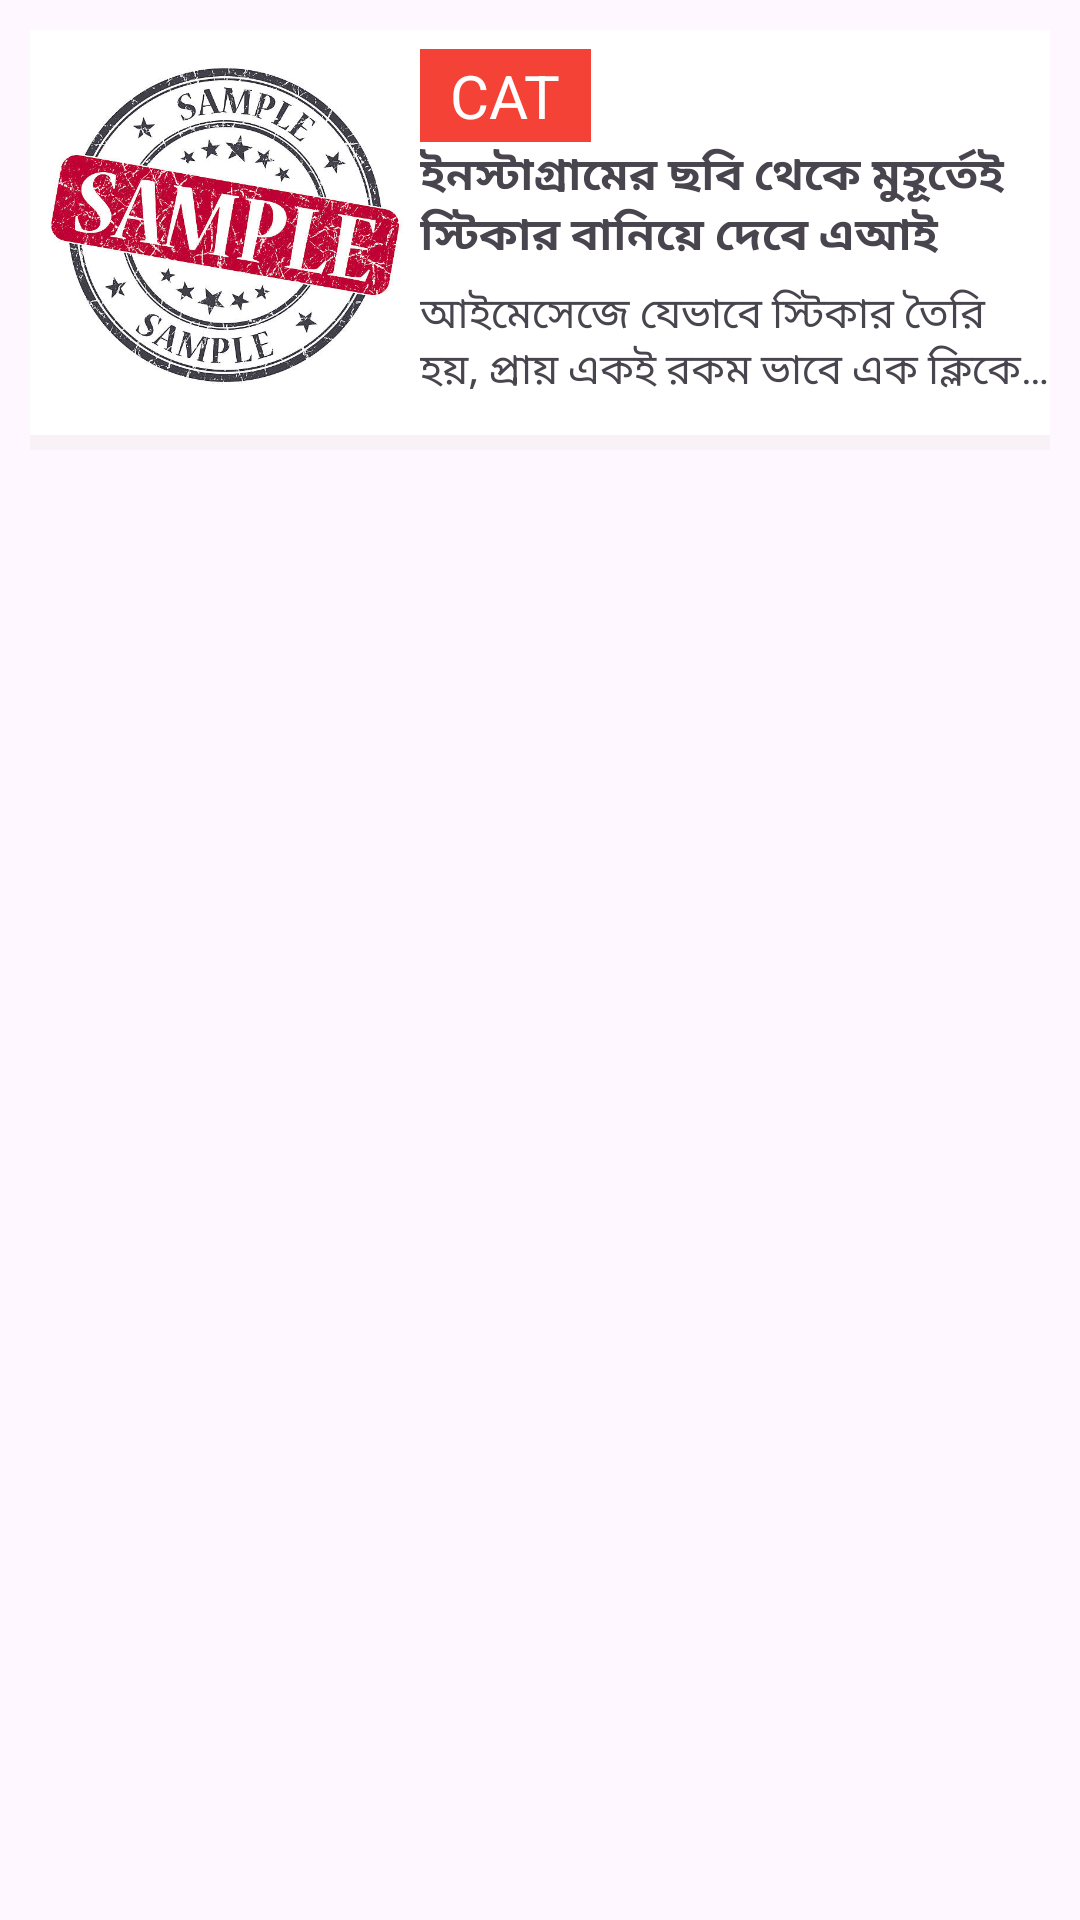

Write the Android layout XML for this screen, with the resource values it uses.
<!-- AndroidManifest.xml: application theme Theme.NewsPractice -->
<!-- res/layout/design.xml -->
<?xml version="1.0" encoding="utf-8"?>
<LinearLayout xmlns:android="http://schemas.android.com/apk/res/android"
    android:layout_width="match_parent"
    android:layout_height="match_parent"
    android:orientation="vertical">

    <LinearLayout
        android:id="@+id/layItem"
        android:layout_width="match_parent"
        android:layout_height="wrap_content"
        android:orientation="horizontal"
        android:background="@drawable/bottom_shade"
        android:paddingBottom="10dp"
        android:layout_margin="10dp"
        android:clickable="true"
        android:foreground="?attr/selectableItemBackground"
        >

        <ImageView
            android:id="@+id/itemCover"
            android:layout_width="120dp"
            android:layout_height="120dp"
            android:src="@drawable/img"
            android:layout_margin="5dp"
            android:scaleType="centerCrop"/>

        <LinearLayout
            android:layout_width="match_parent"
            android:layout_height="match_parent"
            android:orientation="vertical"
            android:gravity="left|center"
            >

            <TextView
                android:id="@+id/tvCat"
                android:layout_width="wrap_content"
                android:layout_height="wrap_content"
                android:background="#F44336"
                android:paddingLeft="10dp"
                android:paddingTop="2dp"
                android:paddingRight="10dp"
                android:paddingBottom="2dp"
                android:text="CAT"
                android:textSize="20dp"
                android:textColor="@color/white" />

            <TextView
                android:id="@+id/itemTitle"
                android:layout_width="match_parent"
                android:layout_height="wrap_content"
                android:ellipsize="end"
                android:maxLines="2"
                android:text="ইনস্টাগ্রামের ছবি থেকে মুহূর্তেই স্টিকার বানিয়ে দেবে এআই"
                android:textSize="15dp"
                android:textStyle="bold" />

            <TextView
                android:id="@+id/itemDes"
                android:layout_width="match_parent"
                android:layout_height="wrap_content"
                android:text="আইমেসেজে যেভাবে স্টিকার তৈরি হয়, প্রায় একই রকম ভাবে এক ক্লিকেই এই কাজ সারতে পারবেন ব্যবহারকারী। সেক্ষেত্রে একটি ছবি থেকে যে কোনো বস্তুকে আলাদা করে ফেলা যাবে সহজে। মনের মতো না হলে আবার ম্যানুয়ালি বিষয় নির্বাচনও করে নেওয়া যাবে।"
                android:maxLines="2"
                android:ellipsize="end"
                android:layout_marginTop="5dp"/>
        </LinearLayout>
    </LinearLayout>
</LinearLayout>
<!-- resources referenced by this layout -->
<resources>
  <!-- drawable bottom_shade (drawable) -->
  <?xml version="1.0" encoding="utf-8"?>
  <layer-list xmlns:android="http://schemas.android.com/apk/res/android" >
      
  
      <item>
          <shape android:shape="rectangle" >
              <solid android:color="#4DE6E2E2" />
              <corners android:radius="0dp" />
          </shape>
      </item>
      
      
      <item
          android:bottom="5dp"
          android:left="0dp"
          android:right="0dp"
          android:top="0dp">
          
          
          <shape android:shape="rectangle" >
              <solid android:color="#FFFFFF" />
              <corners android:radius="0dp" />
          </shape>
          
          <shape android:shape="rectangle"  >
               <corners android:radius="0dip" />
               <stroke android:width="0dip" 
                   android:color="#10000000" />
                   
                      
           </shape>
                   
                       
      </item>
  
  </layer-list>
  <!-- drawable img: png bitmap (drawable, 378325 bytes) -->
  <style name="Theme.NewsPractice" parent="Base.Theme.NewsPractice" />
  <style name="Base.Theme.NewsPractice" parent="Theme.Material3.DayNight.NoActionBar">
          
          
      </style>
  <!-- not gathered from this repository: default colours our renderer supplied (Android Studio template values) -->
  <color name="white">#FFFFFFFF</color>
</resources>
